Labelled photos from "data", an image-classification folder in wjgrice/coinID. The possible labels are: cents, nickels, quarters.

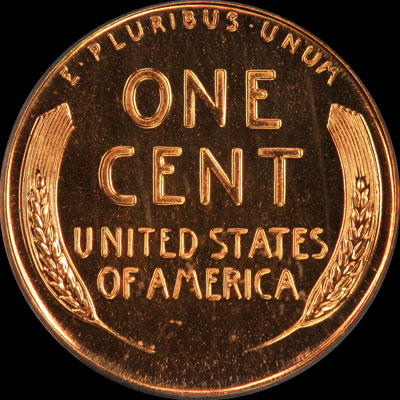
Label: cents

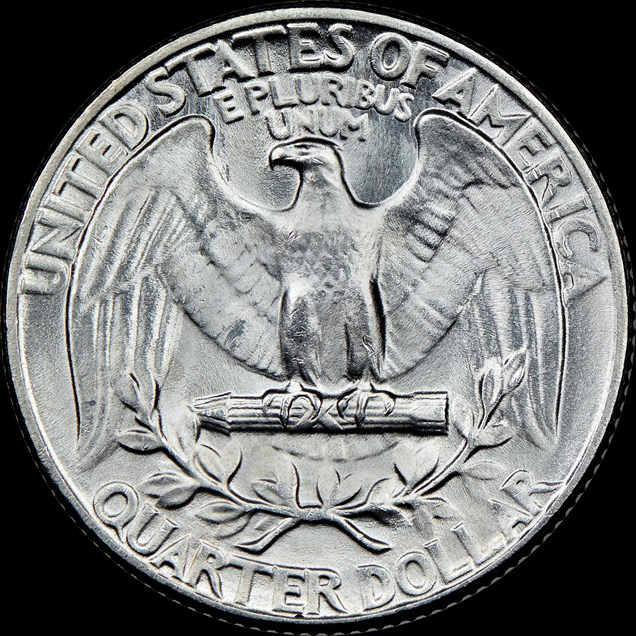
Label: quarters

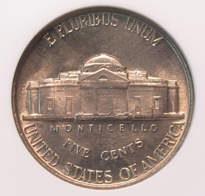
Label: nickels

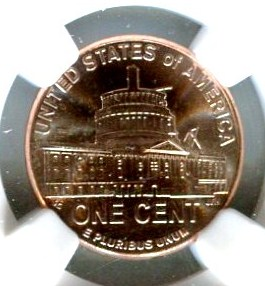
Label: cents

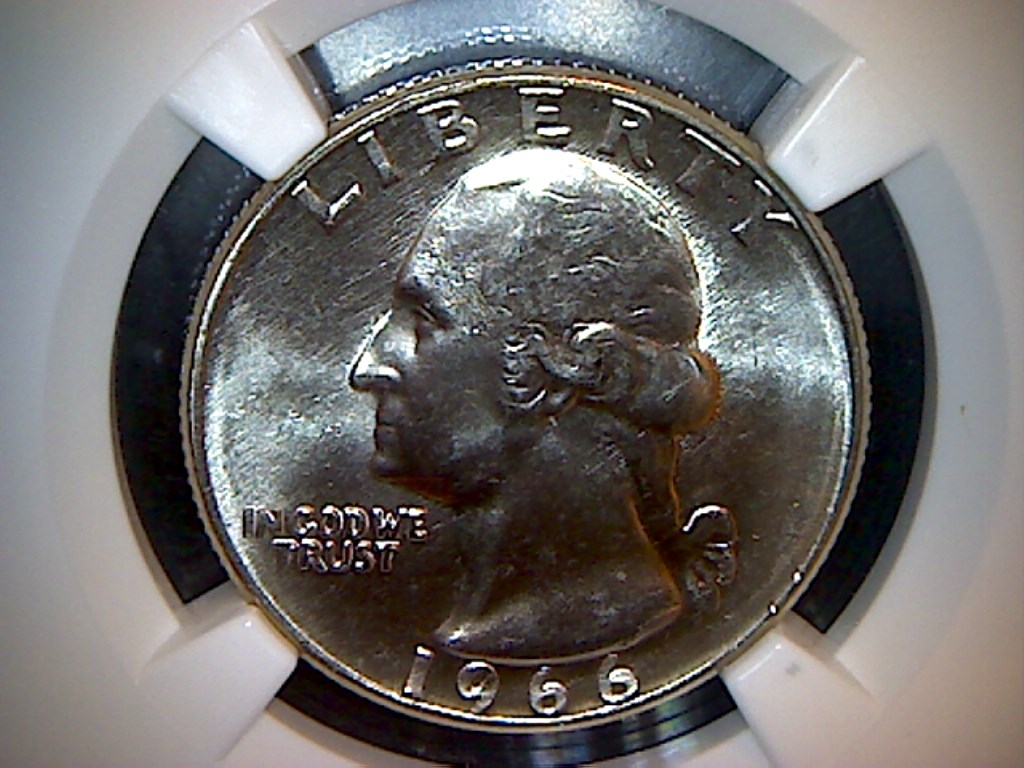
Label: quarters

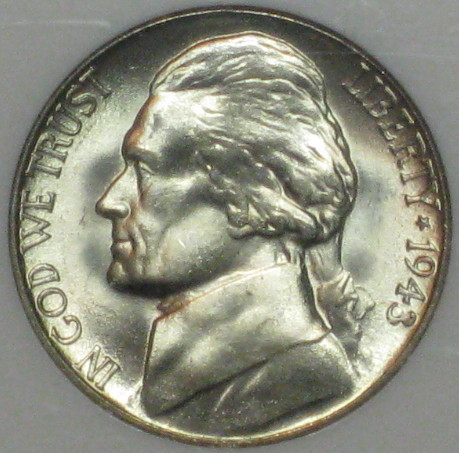
Label: nickels
